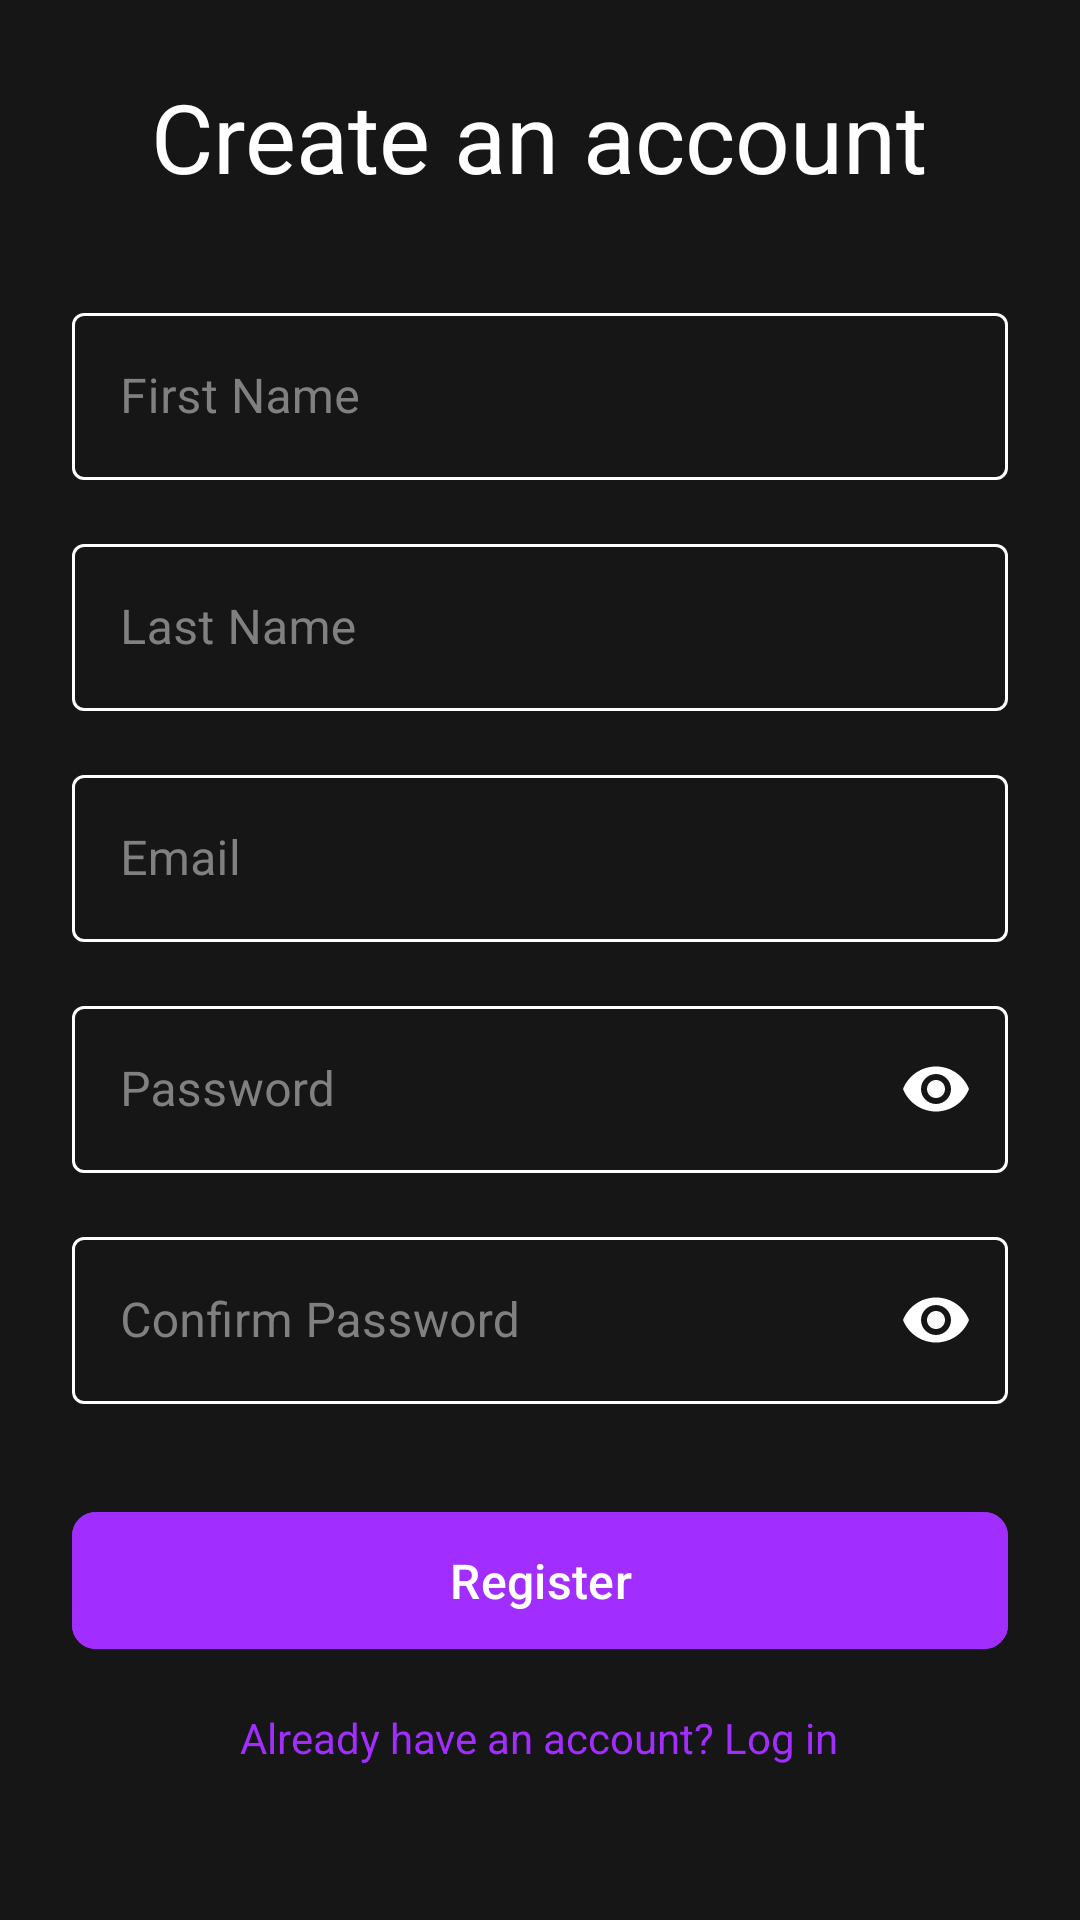

The Android layout XML behind this screen, and the referenced resources:
<!-- AndroidManifest.xml: application theme Theme.MixMaster -->
<!-- res/layout/activity_register.xml -->
<?xml version="1.0" encoding="utf-8"?>
<ScrollView xmlns:android="http://schemas.android.com/apk/res/android"
    xmlns:app="http://schemas.android.com/apk/res-auto"
    android:layout_width="match_parent"
    android:layout_height="match_parent"
    android:fillViewport="true">

    <LinearLayout
        android:layout_width="match_parent"
        android:layout_height="wrap_content"
        android:orientation="vertical"
        android:padding="24dp"
        android:gravity="center_horizontal">

        <TextView
            android:layout_width="wrap_content"
            android:layout_height="wrap_content"
            android:text="@string/create_account"
            android:textSize="32sp"
            android:textColor="@color/white"
            android:layout_marginBottom="32dp"/>

        <com.google.android.material.textfield.TextInputLayout
            android:layout_width="match_parent"
            android:layout_height="wrap_content"
            android:layout_marginBottom="16dp"
            android:hint="@string/first_name"
            android:textColorHint="@color/gray"
            app:boxStrokeColor="@color/input_stroke_color"
            app:hintTextColor="@color/white"
            style="@style/CustomOutlinedBox">

            <com.google.android.material.textfield.TextInputEditText
                android:layout_width="match_parent"
                android:layout_height="wrap_content"
                android:textColor="@color/white"
                android:inputType="textPersonName"/>
        </com.google.android.material.textfield.TextInputLayout>

        <com.google.android.material.textfield.TextInputLayout
            android:layout_width="match_parent"
            android:layout_height="wrap_content"
            android:layout_marginBottom="16dp"
            android:hint="@string/last_name"
            android:textColorHint="@color/gray"
            app:boxStrokeColor="@color/input_stroke_color"
            app:hintTextColor="@color/white"
            style="@style/CustomOutlinedBox">

            <com.google.android.material.textfield.TextInputEditText
                android:layout_width="match_parent"
                android:layout_height="wrap_content"
                android:textColor="@color/white"
                android:inputType="textPersonName"/>
        </com.google.android.material.textfield.TextInputLayout>

        <com.google.android.material.textfield.TextInputLayout
            android:layout_width="match_parent"
            android:layout_height="wrap_content"
            android:layout_marginBottom="16dp"
            android:hint="@string/email_hint"
            android:textColorHint="@color/gray"
            app:boxStrokeColor="@color/input_stroke_color"
            app:hintTextColor="@color/white"
            style="@style/CustomOutlinedBox">

            <com.google.android.material.textfield.TextInputEditText
                android:layout_width="match_parent"
                android:layout_height="wrap_content"
                android:textColor="@color/white"
                android:inputType="textEmailAddress"/>
        </com.google.android.material.textfield.TextInputLayout>

        <com.google.android.material.textfield.TextInputLayout
            android:layout_width="match_parent"
            android:layout_height="wrap_content"
            android:layout_marginBottom="16dp"
            android:hint="@string/password_hint"
            android:textColorHint="@color/gray"
            app:boxStrokeColor="@color/input_stroke_color"
            app:hintTextColor="@color/white"
            style="@style/CustomOutlinedBox"
            app:passwordToggleEnabled="true"
            app:passwordToggleTint="@color/white">

            <com.google.android.material.textfield.TextInputEditText
                android:layout_width="match_parent"
                android:layout_height="wrap_content"
                android:textColor="@color/white"
                android:inputType="textPassword"/>
        </com.google.android.material.textfield.TextInputLayout>

        <com.google.android.material.textfield.TextInputLayout
            android:layout_width="match_parent"
            android:layout_height="wrap_content"
            android:layout_marginBottom="32dp"
            android:hint="@string/confirm_password"
            android:textColorHint="@color/gray"
            app:boxStrokeColor="@color/input_stroke_color"
            app:hintTextColor="@color/white"
            style="@style/CustomOutlinedBox"
            app:passwordToggleEnabled="true"
            app:passwordToggleTint="@color/white">

            <com.google.android.material.textfield.TextInputEditText
                android:layout_width="match_parent"
                android:layout_height="wrap_content"
                android:textColor="@color/white"
                android:inputType="textPassword"/>
        </com.google.android.material.textfield.TextInputLayout>

        <com.google.android.material.button.MaterialButton
            android:layout_width="match_parent"
            android:layout_height="wrap_content"
            android:text="@string/register"
            android:textSize="16sp"
            android:padding="12dp"
            android:backgroundTint="@color/purple"
            app:cornerRadius="8dp"/>

        <TextView
            android:id="@+id/loginText"
            android:layout_width="wrap_content"
            android:layout_height="wrap_content"
            android:text="@string/already_account"
            android:textColor="@color/purple"
            android:layout_marginTop="16dp"
            android:textSize="14sp"/>

    </LinearLayout>
</ScrollView>
<!-- resources referenced by this layout -->
<resources>
  <color name="gray">#FF808080</color>
  <color name="purple">#a12eff</color>
  <color name="white">#FFFFFFFF</color>
  <string name="already_account">Already have an account? Log in</string>
  <string name="confirm_password">Confirm Password</string>
  <string name="create_account">Create an account</string>
  <string name="email_hint">Email</string>
  <string name="first_name">First Name</string>
  <string name="last_name">Last Name</string>
  <string name="password_hint">Password</string>
  <string name="register">Register</string>
  <style name="CustomOutlinedBox" parent="Widget.MaterialComponents.TextInputLayout.OutlinedBox">
          <item name="boxStrokeColor">@color/input_stroke_color</item>
          <item name="boxStrokeWidth">1dp</item>
      </style>
  <style name="Theme.MixMaster" parent="Base.Theme.MixMaster" />
  <style name="Base.Theme.MixMaster" parent="Theme.Material3.DayNight.NoActionBar">
          
          
          <item name="android:windowBackground">@color/background</item>
      </style>
  <color name="background">#161616</color>
</resources>
